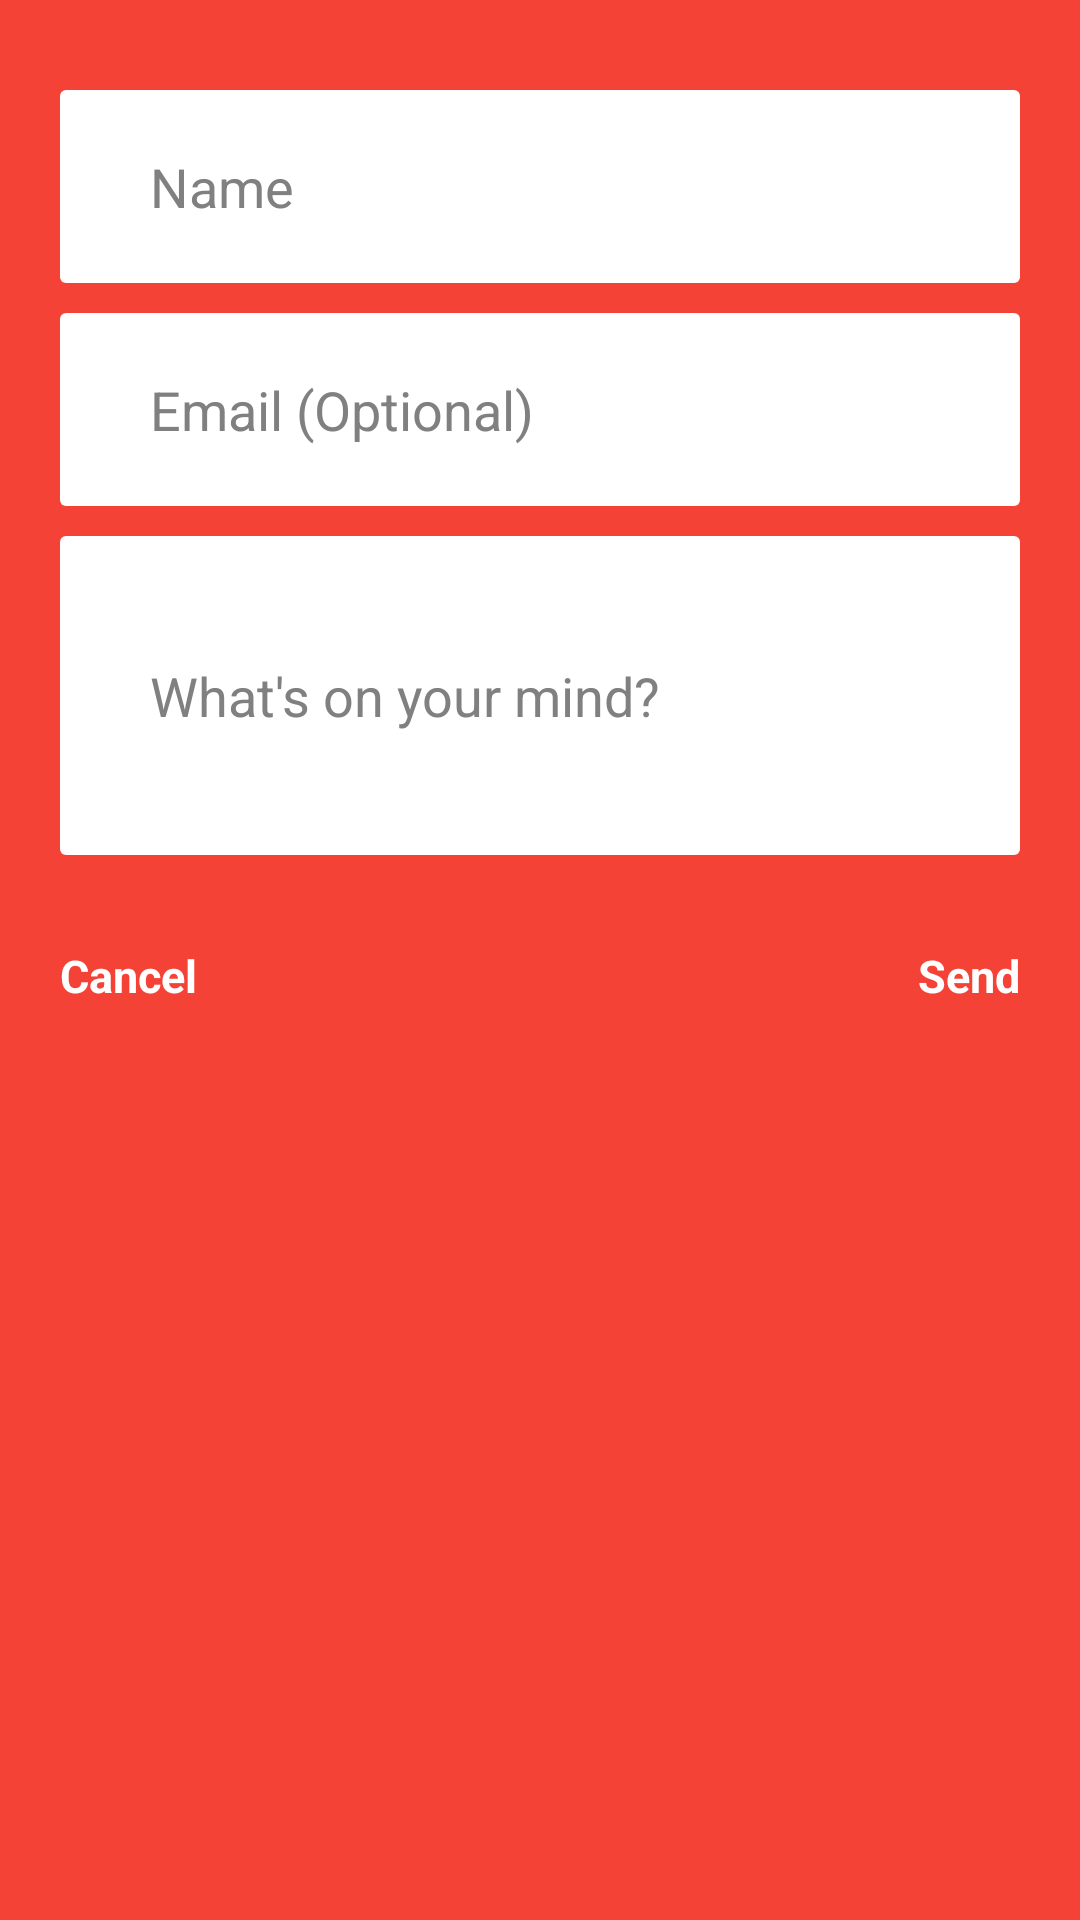

This screen was rendered from an Android layout file. Write that file and the resources it references.
<!-- AndroidManifest.xml: activity theme Theme.UserDialog -->
<!-- res/layout/activity_feedback.xml -->
<?xml version="1.0" encoding="utf-8"?>
<ScrollView android:layout_width="wrap_content"
    android:layout_height="wrap_content"
    android:layout_centerInParent="true"
    android:background="@color/colorPrimary"
    xmlns:android="http://schemas.android.com/apk/res/android">
    <LinearLayout xmlns:android="http://schemas.android.com/apk/res/android"
        android:layout_width="wrap_content" android:layout_height="wrap_content"
        android:layout_margin="20dp"
        android:orientation="vertical">
        <EditText
            android:id="@+id/et_name"
            android:layout_width="match_parent"
            android:layout_height="wrap_content"
            android:layout_gravity="center_horizontal"
            android:layout_marginTop="10dp"
            android:background="@drawable/rectangle_card"
            android:hint="Name"/>
        <EditText
            android:id="@+id/et_email"
            android:layout_width="match_parent"
            android:layout_height="wrap_content"
            android:layout_gravity="center_horizontal"
            android:layout_marginTop="10dp"
            android:background="@drawable/rectangle_card"
            android:hint="Email (Optional)"/>
        <EditText
            android:id="@+id/et_msg"
            android:layout_width="match_parent"
            android:layout_height="wrap_content"
            android:layout_gravity="center_horizontal"
            android:layout_marginTop="10dp"
            android:background="@drawable/rectangle_card"
            android:hint="What's on your mind?"
            android:minLines="3"/>


        <RelativeLayout
            android:layout_width="match_parent"
            android:layout_height="30dp"
            android:layout_marginTop="30dp">


            <TextView
                android:id="@+id/tv_cancel"
                android:layout_width="wrap_content"
                android:layout_height="wrap_content"
                android:text="Cancel"
                android:textColor="@color/white"
                android:textSize="15dp"
                android:textStyle="bold" />

            <TextView
                android:id="@+id/tv_send"
                android:layout_width="wrap_content"
                android:layout_height="wrap_content"
                android:text="Send"
                android:textColor="@color/white"
                android:textSize="15dp"
                android:textStyle="bold"
                android:layout_alignParentRight="true" />
        </RelativeLayout>
    </LinearLayout>
</ScrollView>
<!-- resources referenced by this layout -->
<resources>
  <color name="colorPrimary">#F44336</color>
  <color name="white">#fff</color>
  <!-- drawable rectangle_card (drawable) -->
  <?xml version="1.0" encoding="utf-8" ?>
  <shape xmlns:android="http://schemas.android.com/apk/res/android"
      android:thickness="0dp"
      android:shape="rectangle">
      <corners android:radius="2dp" />
      <solid android:color="@color/white"/>
      <padding android:left="30dp"
          android:right="30dp"
          android:top="20dp"
          android:bottom="20dp"/>
  </shape>
  <style name="Theme.UserDialog" parent="android:style/Theme.Dialog">
          <item name="android:windowFrame">@null</item>
          <item name="android:windowIsFloating">true</item>
          <item name="android:windowIsTranslucent">true</item>
          <item name="android:windowNoTitle">true</item>
          <item name="android:background">@android:color/transparent</item>
          <item name="android:windowBackground">@android:color/transparent</item>
      </style>
</resources>
